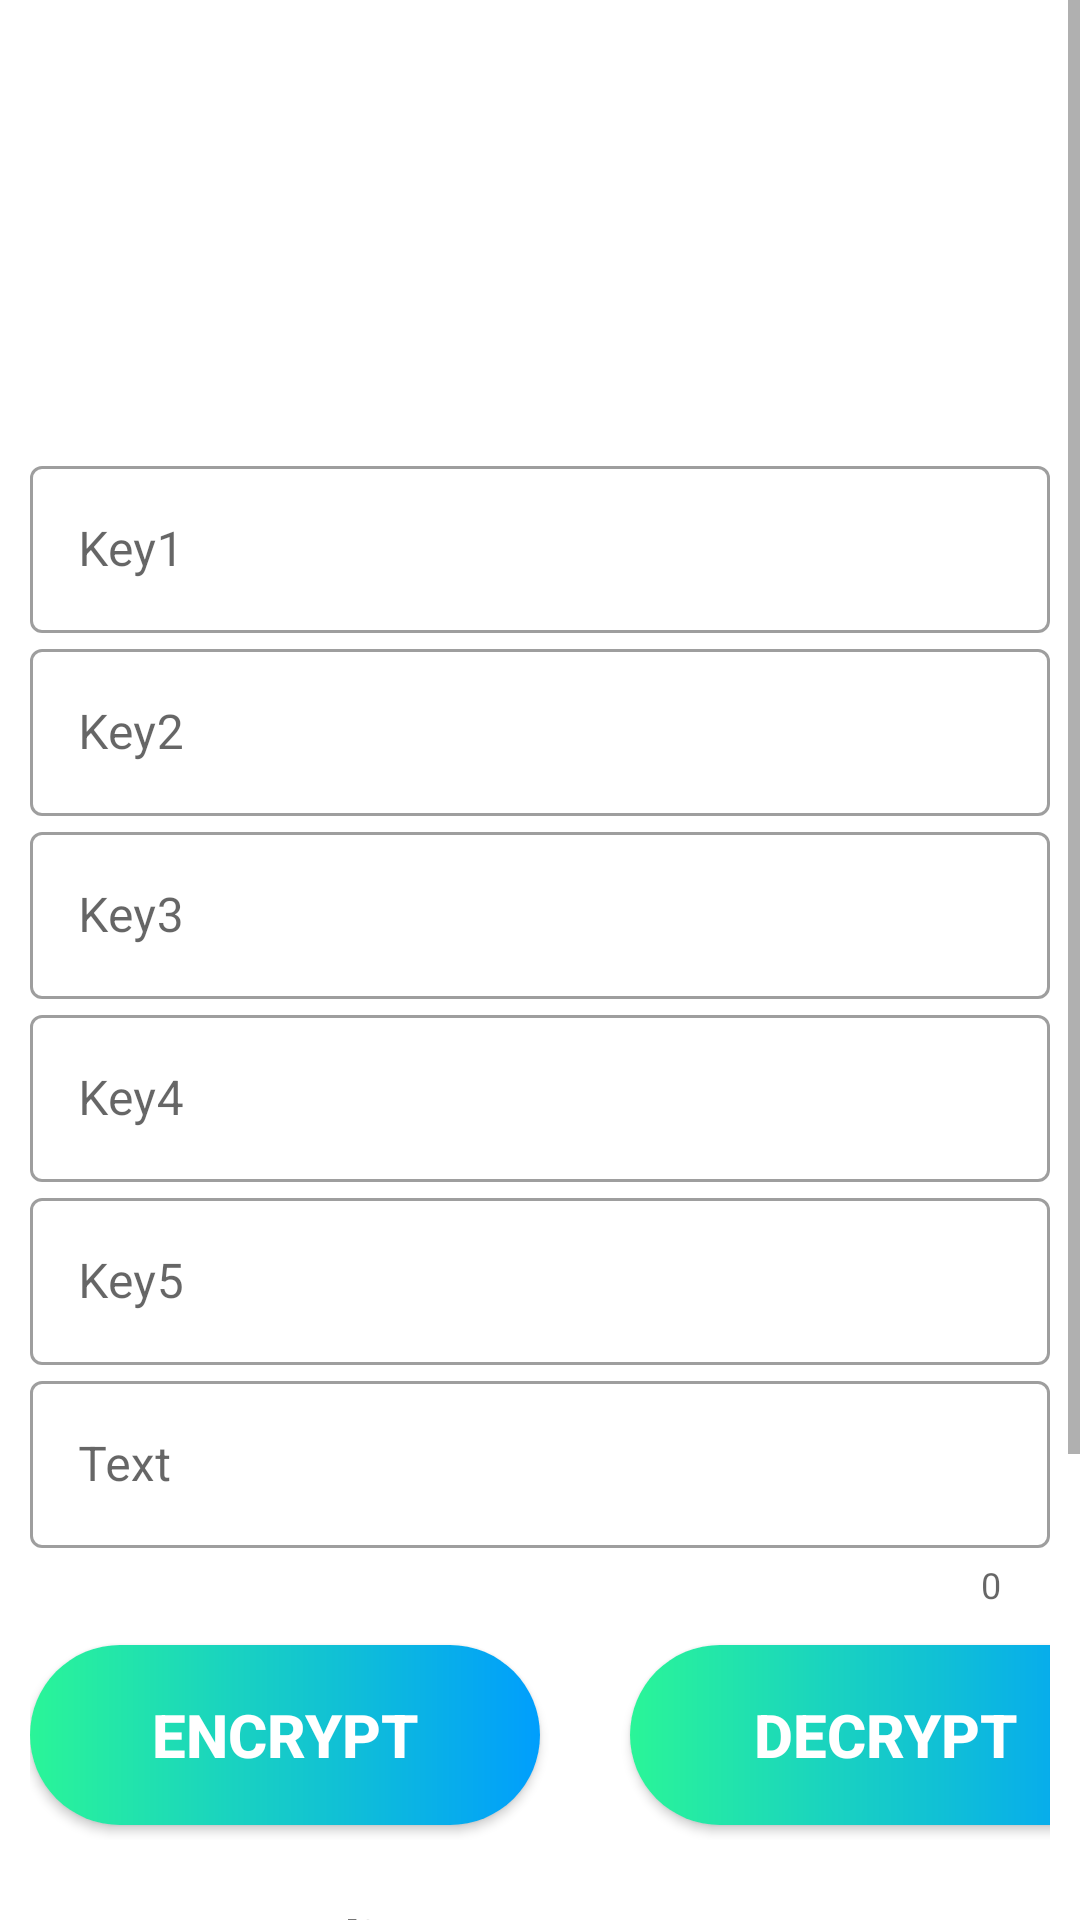

This screen was rendered from an Android layout file. Write that file and the resources it references.
<!-- AndroidManifest.xml: application theme Theme.CryptoRoid -->
<!-- res/layout/activity_vigenere.xml -->
<ScrollView
    android:layout_width="match_parent"
    android:layout_height="match_parent"
    xmlns:android="http://schemas.android.com/apk/res/android" >
<LinearLayout xmlns:android="http://schemas.android.com/apk/res/android"
    android:layout_height="match_parent"
    android:layout_width="match_parent"
    xmlns:app="http://schemas.android.com/apk/res-auto"
    android:orientation="vertical">

    <FrameLayout
        android:layout_width="match_parent"
        android:layout_height="150dp"
        android:background="@drawable/blue_bg"
        >

        <TextView
            android:layout_width="match_parent"
            android:layout_height="56dp"
            android:textAlignment="center"
            android:text="Vigenere Cipher"
            android:textSize="30sp"
            android:textColor="@color/white"
            android:textStyle="bold"
            android:gravity="center"
            android:layout_marginTop="30dp"
            />

    </FrameLayout>

    <com.google.android.material.textfield.TextInputLayout

        style="@style/Widget.MaterialComponents.TextInputLayout.OutlinedBox"
        app:endIconMode="clear_text"
        android:layout_width="match_parent"
        android:layout_height="match_parent"
        android:hint="Key1"
        android:layout_marginStart="10dp"
        android:layout_marginEnd="10dp"
        >

        <com.google.android.material.textfield.TextInputEditText
            android:id="@+id/textInputEditTextt"
            android:layout_width="match_parent"
            android:layout_height="wrap_content"
            android:inputType="number"
            />

        <com.google.android.material.textfield.TextInputLayout

            style="@style/Widget.MaterialComponents.TextInputLayout.OutlinedBox"
            app:endIconMode="clear_text"
            android:layout_width="match_parent"
            android:layout_height="match_parent"
            android:hint="Key2"

            >

            <com.google.android.material.textfield.TextInputEditText
                android:id="@+id/textInputEditTexttt"
                android:layout_width="match_parent"
                android:layout_height="wrap_content"
                android:inputType="number"

                />

            <com.google.android.material.textfield.TextInputLayout

                style="@style/Widget.MaterialComponents.TextInputLayout.OutlinedBox"
                app:endIconMode="clear_text"
                android:layout_width="match_parent"
                android:layout_height="match_parent"
                android:hint="Key3"

                >

                <com.google.android.material.textfield.TextInputEditText
                    android:id="@+id/textInputEditTextt3"
                    android:layout_width="match_parent"
                    android:layout_height="wrap_content"
                    android:inputType="number"

                    />

                <com.google.android.material.textfield.TextInputLayout

                    style="@style/Widget.MaterialComponents.TextInputLayout.OutlinedBox"
                    app:endIconMode="clear_text"
                    android:layout_width="match_parent"
                    android:layout_height="match_parent"
                    android:hint="Key4"

                    >

                    <com.google.android.material.textfield.TextInputEditText
                        android:id="@+id/textInputEditTextt4"
                        android:layout_width="match_parent"
                        android:layout_height="wrap_content"
                        android:inputType="number"

                        />

        <com.google.android.material.textfield.TextInputLayout

            style="@style/Widget.MaterialComponents.TextInputLayout.OutlinedBox"
            app:endIconMode="clear_text"
            android:layout_width="match_parent"
            android:layout_height="match_parent"
            android:hint="Key5"
            >

            <com.google.android.material.textfield.TextInputEditText
                android:id="@+id/textInputEditTextt5"
                android:layout_width="match_parent"
                android:layout_height="wrap_content"
                android:inputType="number"

                />

            <com.google.android.material.textfield.TextInputLayout

                style="@style/Widget.MaterialComponents.TextInputLayout.OutlinedBox"
                app:endIconMode="clear_text"
                android:layout_width="match_parent"
                android:layout_height="match_parent"
                android:hint="Text"
                app:counterEnabled="true"
                >

                <com.google.android.material.textfield.TextInputEditText
                    android:id="@+id/textInputEditTextt6"
                    android:layout_width="match_parent"
                    android:layout_height="wrap_content"
                    android:inputType="text"

                    />




                <LinearLayout
                    android:layout_width="match_parent"
                    android:layout_height="wrap_content"
                    android:orientation="horizontal" >

                    <Button
                        android:id="@+id/button8"
                        android:layout_width="170dp"
                        android:layout_height="60dp"
                        android:layout_marginTop="12dp"
                        android:layout_marginBottom="5dp"
                        android:onClick="viencrypt"
                        android:text="encrypt"
                        android:textSize="20dp"
                        android:textColor="@color/white"
                        android:textStyle="bold"
                        android:background="@drawable/custom_button"
                        />

                    <Button
                        android:id="@+id/buttonn"
                        android:layout_width="170dp"
                        android:layout_height="60dp"
                        android:layout_marginStart="30dp"
                        android:layout_marginTop="12dp"
                        android:layout_marginBottom="5dp"
                        android:onClick="videcrypt"
                        android:text="decrypt"
                        android:textSize="20dp"
                        android:textColor="@color/white"
                        android:textStyle="bold"
                        android:background="@drawable/custom_button"
                        />



                </LinearLayout>

                <TextView
                    android:layout_width="wrap_content"
                    android:layout_height="wrap_content"
                    android:layout_marginLeft="5dp"
                    android:layout_marginTop="20dp"
                    android:gravity="left"
                    android:text="Corresponding Text :"
                    android:textSize="20sp"
                    android:textStyle="bold"
                    />

                <TextView
                    android:id="@+id/textVieww"
                    android:layout_width="match_parent"
                    android:layout_height="53dp"
                    android:layout_marginStart="5dp"
                    android:layout_marginTop="10dp"
                    android:textSize="20dp"
                    android:textAlignment="center"
                    android:textStyle="bold"
                    />

                <Button

                    android:id="@+id/buttonn2"
                    android:layout_width="150dp"
                    android:layout_height="62dp"
                    android:layout_marginStart="220dp"
                    android:layout_marginTop="10dp"
                    android:layout_marginBottom="50dp"
                    android:onClick="viCopy"
                    android:text="Copy"
                    android:textSize="20dp"
                    android:textStyle="bold"
                    android:textColor="@color/white"
                    android:background="@drawable/custom_button"

                    />

                     </com.google.android.material.textfield.TextInputLayout>
                </com.google.android.material.textfield.TextInputLayout>
            </com.google.android.material.textfield.TextInputLayout>
        </com.google.android.material.textfield.TextInputLayout>
    </com.google.android.material.textfield.TextInputLayout>
    </com.google.android.material.textfield.TextInputLayout>



</LinearLayout>
</ScrollView>
<!-- resources referenced by this layout -->
<resources>
  <!-- drawable custom_button (drawable) -->
  <?xml version="1.0" encoding="utf-8"?>
  <shape
      xmlns:android="http://schemas.android.com/apk/res/android"
      android:shape="rectangle">
  
      <gradient android:startColor="#2AF598" android:endColor="#009EFD" />
  
      <corners android:radius="50dp" />
  
  </shape>
  <style name="Theme.CryptoRoid" parent="Theme.MaterialComponents.DayNight.DarkActionBar">
          
          <item name="colorPrimary">@color/purple_500</item>
          <item name="colorPrimaryVariant">@color/purple_700</item>
          <item name="colorOnPrimary">@color/white</item>
          
          <item name="colorSecondary">@color/teal_200</item>
          <item name="colorSecondaryVariant">@color/teal_700</item>
          <item name="colorOnSecondary">@color/black</item>
          
          <item name="android:statusBarColor">?attr/colorPrimaryVariant</item>
          
      </style>
  <!-- not gathered from this repository: default colours our renderer supplied (Android Studio template values) -->
  <color name="purple_500">#FF6200EE</color>
  <color name="purple_700">#FF3700B3</color>
  <color name="teal_200">#FF03DAC5</color>
  <color name="teal_700">#FF018786</color>
  <color name="black">#FF000000</color>
  <color name="white">#FFFFFFFF</color>
</resources>
